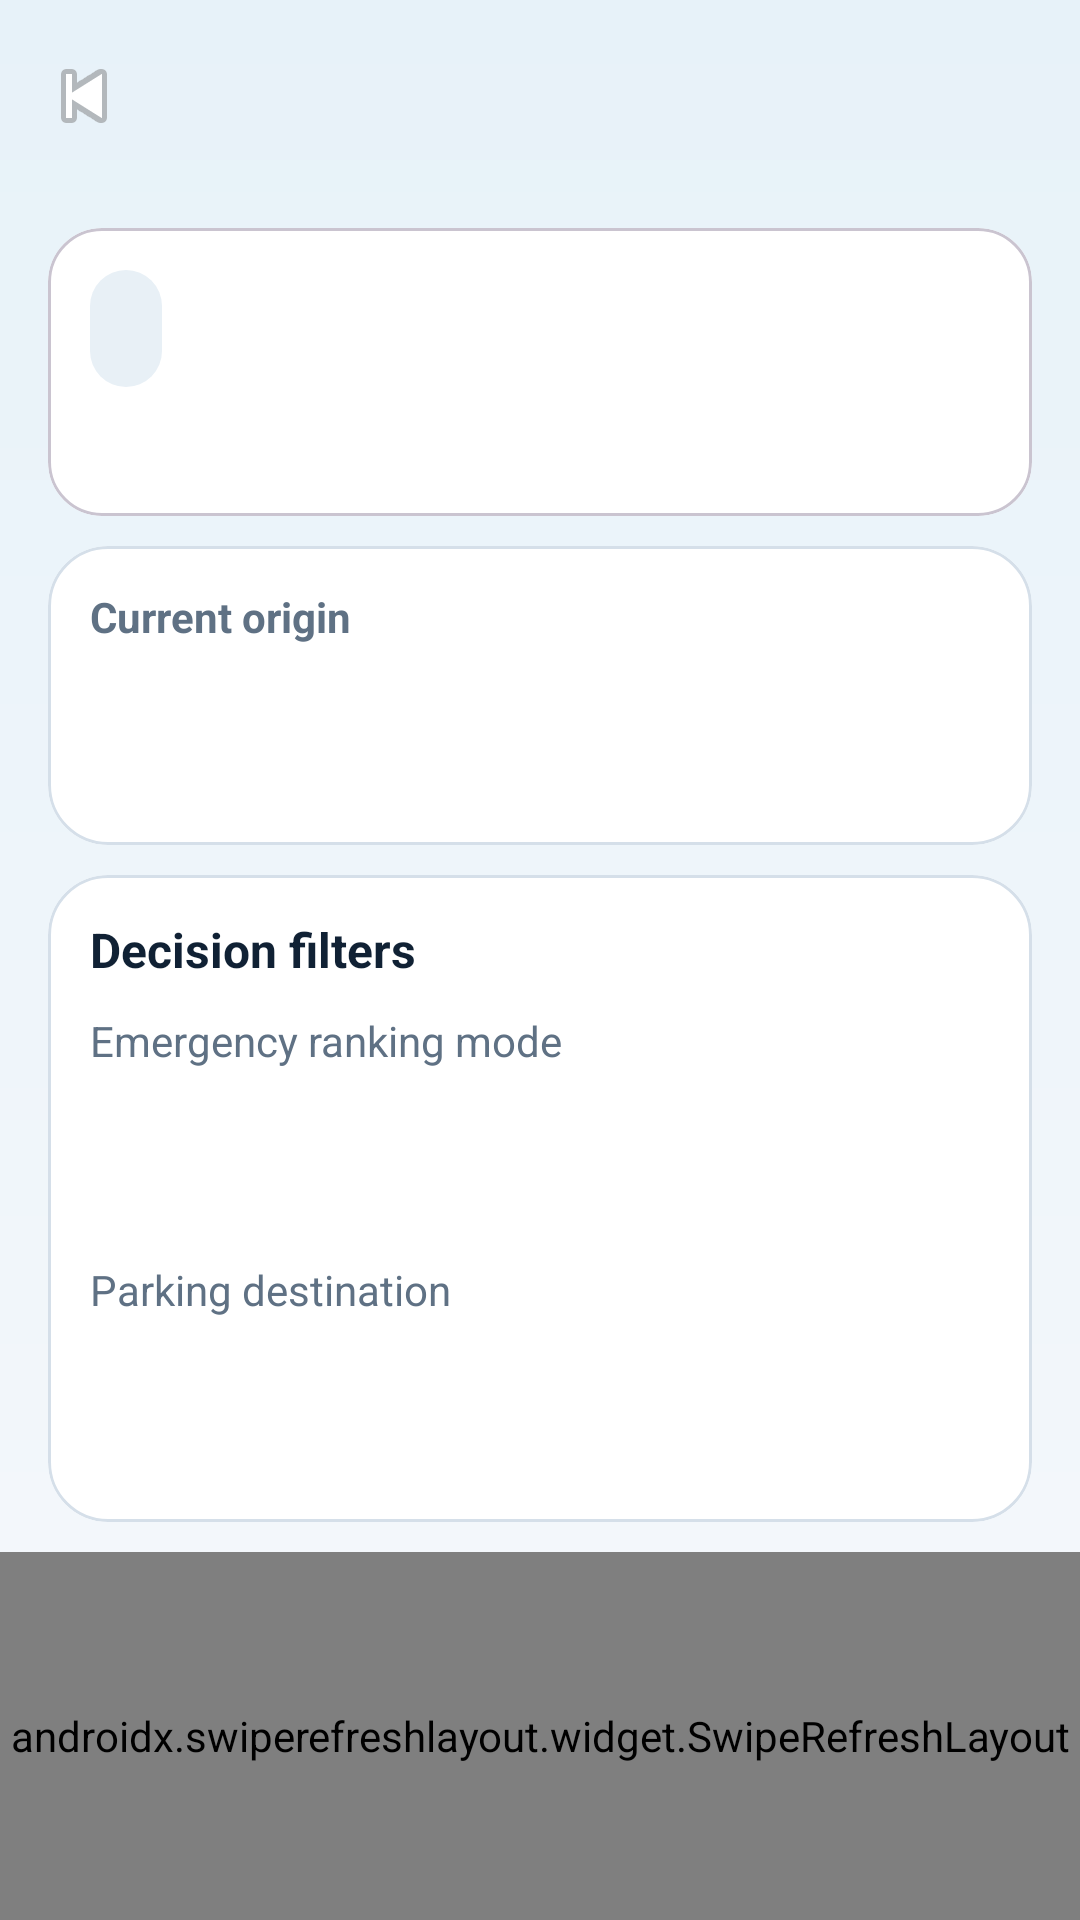

Here is an Android app screen rendered from its layout file. Give the layout XML and the strings, colors and styles it references.
<!-- AndroidManifest.xml: application theme Theme.HKSmartCompanionAndroid -->
<!-- res/layout/activity_recommendation_list.xml -->
<?xml version="1.0" encoding="utf-8"?>
<LinearLayout xmlns:android="http://schemas.android.com/apk/res/android"
    xmlns:app="http://schemas.android.com/apk/res-auto"
    android:layout_width="match_parent"
    android:layout_height="match_parent"
    android:background="@drawable/bg_screen_gradient"
    android:orientation="vertical">

    <com.google.android.material.appbar.MaterialToolbar
        android:id="@+id/toolbar"
        android:layout_width="match_parent"
        android:layout_height="wrap_content"
        app:navigationIcon="@android:drawable/ic_media_previous" />

    <com.google.android.material.card.MaterialCardView
        android:id="@+id/cardModeState"
        android:layout_width="match_parent"
        android:layout_height="wrap_content"
        android:layout_marginHorizontal="16dp"
        android:layout_marginTop="12dp"
        android:layout_marginBottom="10dp"
        app:cardCornerRadius="18dp">

        <LinearLayout
            android:layout_width="match_parent"
            android:layout_height="wrap_content"
            android:orientation="vertical"
            android:padding="14dp">

            <TextView
                android:id="@+id/textModeLabel"
                android:layout_width="wrap_content"
                android:layout_height="wrap_content"
                android:background="@drawable/bg_metric_chip"
                android:textColor="@color/brand_primary"
                android:textStyle="bold" />

            <TextView
                android:id="@+id/textStatus"
                android:layout_width="match_parent"
                android:layout_height="wrap_content"
                android:layout_marginTop="10dp"
                android:textColor="@color/brand_muted"
                android:textSize="14sp" />
        </LinearLayout>
    </com.google.android.material.card.MaterialCardView>

    <com.google.android.material.card.MaterialCardView
        android:layout_width="match_parent"
        android:layout_height="wrap_content"
        android:layout_marginHorizontal="16dp"
        android:layout_marginBottom="10dp"
        app:cardCornerRadius="20dp"
        app:cardElevation="0dp"
        app:strokeColor="@color/brand_border"
        app:strokeWidth="1dp">

        <LinearLayout
            android:layout_width="match_parent"
            android:layout_height="wrap_content"
            android:orientation="vertical"
            android:padding="14dp">

            <TextView
                android:layout_width="wrap_content"
                android:layout_height="wrap_content"
                android:text="@string/location_live_title"
                android:textColor="@color/brand_muted"
                android:textStyle="bold" />

            <TextView
                android:id="@+id/textLocationTitle"
                android:layout_width="match_parent"
                android:layout_height="wrap_content"
                android:layout_marginTop="6dp"
                android:textColor="@color/brand_text"
                android:textSize="16sp"
                android:textStyle="bold" />

            <TextView
                android:id="@+id/textLocationBody"
                android:layout_width="match_parent"
                android:layout_height="wrap_content"
                android:layout_marginTop="6dp"
                android:textColor="@color/brand_muted" />
        </LinearLayout>
    </com.google.android.material.card.MaterialCardView>

    <com.google.android.material.card.MaterialCardView
        android:id="@+id/cardFilterSection"
        android:layout_width="match_parent"
        android:layout_height="wrap_content"
        android:layout_marginHorizontal="16dp"
        android:layout_marginBottom="10dp"
        app:cardCornerRadius="20dp"
        app:cardElevation="0dp"
        app:strokeColor="@color/brand_border"
        app:strokeWidth="1dp">

        <LinearLayout
            android:layout_width="match_parent"
            android:layout_height="wrap_content"
            android:orientation="vertical"
            android:padding="14dp">

            <TextView
                android:layout_width="wrap_content"
                android:layout_height="wrap_content"
                android:text="@string/location_filter_title"
                android:textColor="@color/brand_text"
                android:textSize="16sp"
                android:textStyle="bold" />

            <LinearLayout
                android:id="@+id/emergencyFilterSection"
                android:layout_width="match_parent"
                android:layout_height="wrap_content"
                android:layout_marginTop="10dp"
                android:orientation="vertical">

                <TextView
                    android:layout_width="wrap_content"
                    android:layout_height="wrap_content"
                    android:text="@string/emergency_sort_title"
                    android:textColor="@color/brand_muted" />

                <com.google.android.material.button.MaterialButton
                    android:id="@+id/inputEmergencySort"
                    style="?attr/materialButtonOutlinedStyle"
                    android:layout_width="match_parent"
                    android:layout_height="48dp"
                    android:layout_marginTop="6dp"
                    android:background="@drawable/bg_filter_spinner"
                    android:gravity="start|center_vertical"
                    android:paddingHorizontal="12dp"
                    android:textAllCaps="false" />
            </LinearLayout>

            <LinearLayout
                android:id="@+id/parkingDestinationSection"
                android:layout_width="match_parent"
                android:layout_height="wrap_content"
                android:layout_marginTop="10dp"
                android:orientation="vertical">

                <TextView
                    android:layout_width="wrap_content"
                    android:layout_height="wrap_content"
                    android:text="@string/parking_destination_title"
                    android:textColor="@color/brand_muted" />

                <com.google.android.material.button.MaterialButton
                    android:id="@+id/inputParkingDestination"
                    style="?attr/materialButtonOutlinedStyle"
                    android:layout_width="match_parent"
                    android:layout_height="48dp"
                    android:layout_marginTop="6dp"
                    android:background="@drawable/bg_filter_spinner"
                    android:gravity="start|center_vertical"
                    android:paddingHorizontal="12dp"
                    android:textAllCaps="false" />
            </LinearLayout>

            <LinearLayout
                android:id="@+id/commuteFilterSection"
                android:layout_width="match_parent"
                android:layout_height="wrap_content"
                android:layout_marginTop="10dp"
                android:orientation="vertical"
                android:visibility="gone">

                <TextView
                    android:layout_width="wrap_content"
                    android:layout_height="wrap_content"
                    android:text="@string/commute_corridor_title"
                    android:textColor="@color/brand_muted" />

                <com.google.android.material.button.MaterialButton
                    android:id="@+id/inputCommuteCorridor"
                    style="?attr/materialButtonOutlinedStyle"
                    android:layout_width="match_parent"
                    android:layout_height="48dp"
                    android:layout_marginTop="6dp"
                    android:background="@drawable/bg_filter_spinner"
                    android:gravity="start|center_vertical"
                    android:paddingHorizontal="12dp"
                    android:textAllCaps="false" />
            </LinearLayout>
        </LinearLayout>
    </com.google.android.material.card.MaterialCardView>

    <androidx.swiperefreshlayout.widget.SwipeRefreshLayout
        android:id="@+id/swipeRefreshLayout"
        android:layout_width="match_parent"
        android:layout_height="0dp"
        android:layout_weight="1">

        <FrameLayout
            android:layout_width="match_parent"
            android:layout_height="match_parent">

            <androidx.recyclerview.widget.RecyclerView
                android:id="@+id/recyclerRecommendations"
                android:layout_width="match_parent"
                android:layout_height="match_parent"
                android:clipToPadding="false"
                android:paddingHorizontal="16dp"
                android:paddingBottom="20dp" />

            <LinearLayout
                android:id="@+id/emptyStateLayout"
                android:layout_width="match_parent"
                android:layout_height="match_parent"
                android:gravity="center"
                android:orientation="vertical"
                android:padding="32dp"
                android:visibility="gone">

                <TextView
                    android:id="@+id/textEmptyTitle"
                    android:layout_width="wrap_content"
                    android:layout_height="wrap_content"
                    android:textColor="@color/brand_text"
                    android:textSize="20sp"
                    android:textStyle="bold" />

                <TextView
                    android:id="@+id/textEmptyBody"
                    android:layout_width="wrap_content"
                    android:layout_height="wrap_content"
                    android:layout_marginTop="8dp"
                    android:gravity="center"
                    android:textColor="@color/brand_muted" />

                <com.google.android.material.button.MaterialButton
                    android:id="@+id/buttonRetry"
                    android:layout_width="wrap_content"
                    android:layout_height="wrap_content"
                    android:layout_marginTop="16dp"
                    android:text="@string/common_retry" />
            </LinearLayout>
        </FrameLayout>
    </androidx.swiperefreshlayout.widget.SwipeRefreshLayout>
</LinearLayout>
<!-- resources referenced by this layout -->
<resources>
  <color name="brand_border">#D5DFE9</color>
  <color name="brand_muted">#5F7184</color>
  <color name="brand_primary">#0E5A8A</color>
  <color name="brand_text">#102134</color>
  <!-- drawable bg_filter_spinner (drawable) -->
  <?xml version="1.0" encoding="utf-8"?>
  <shape xmlns:android="http://schemas.android.com/apk/res/android" android:shape="rectangle">
      <solid android:color="@color/white" />
      <stroke
          android:width="1dp"
          android:color="@color/brand_border" />
      <corners android:radius="16dp" />
      <padding
          android:left="12dp"
          android:top="8dp"
          android:right="12dp"
          android:bottom="8dp" />
  </shape>
  <!-- drawable bg_metric_chip (drawable) -->
  <?xml version="1.0" encoding="utf-8"?>
  <shape xmlns:android="http://schemas.android.com/apk/res/android">
      <solid android:color="@color/brand_surface_alt" />
      <corners android:radius="16dp" />
      <padding
          android:bottom="10dp"
          android:left="12dp"
          android:right="12dp"
          android:top="10dp" />
  </shape>
  <!-- drawable bg_screen_gradient (drawable) -->
  <?xml version="1.0" encoding="utf-8"?>
  <shape xmlns:android="http://schemas.android.com/apk/res/android">
      <gradient
          android:angle="270"
          android:endColor="#F6F8FB"
          android:startColor="#E7F2F9"
          android:type="linear" />
  </shape>
  <string name="common_retry">Retry</string>
  <string name="commute_corridor_title">Commute corridor</string>
  <string name="emergency_sort_title">Emergency ranking mode</string>
  <string name="location_filter_title">Decision filters</string>
  <string name="location_live_title">Current origin</string>
  <string name="parking_destination_title">Parking destination</string>
  <style name="Theme.HKSmartCompanionAndroid" parent="Base.Theme.HKSmartCompanionAndroid" />
  <color name="white">#FFFFFFFF</color>
  <color name="brand_surface_alt">#E8F0F6</color>
  <style name="Base.Theme.HKSmartCompanionAndroid" parent="Theme.Material3.DayNight.NoActionBar">
          <item name="colorPrimary">@color/brand_primary</item>
          <item name="colorOnPrimary">@color/white</item>
          <item name="colorPrimaryContainer">@color/brand_surface_alt</item>
          <item name="colorOnPrimaryContainer">@color/brand_text</item>
          <item name="colorSecondary">@color/brand_secondary</item>
          <item name="colorOnSecondary">@color/brand_text</item>
          <item name="colorSurface">@color/white</item>
          <item name="android:colorBackground">@color/brand_surface</item>
          <item name="android:statusBarColor">@color/brand_primary_dark</item>
          <item name="android:navigationBarColor">@color/white</item>
      </style>
  <color name="brand_secondary">#F59E0B</color>
  <color name="brand_surface">#F6F8FB</color>
  <color name="brand_primary_dark">#083A57</color>
</resources>
